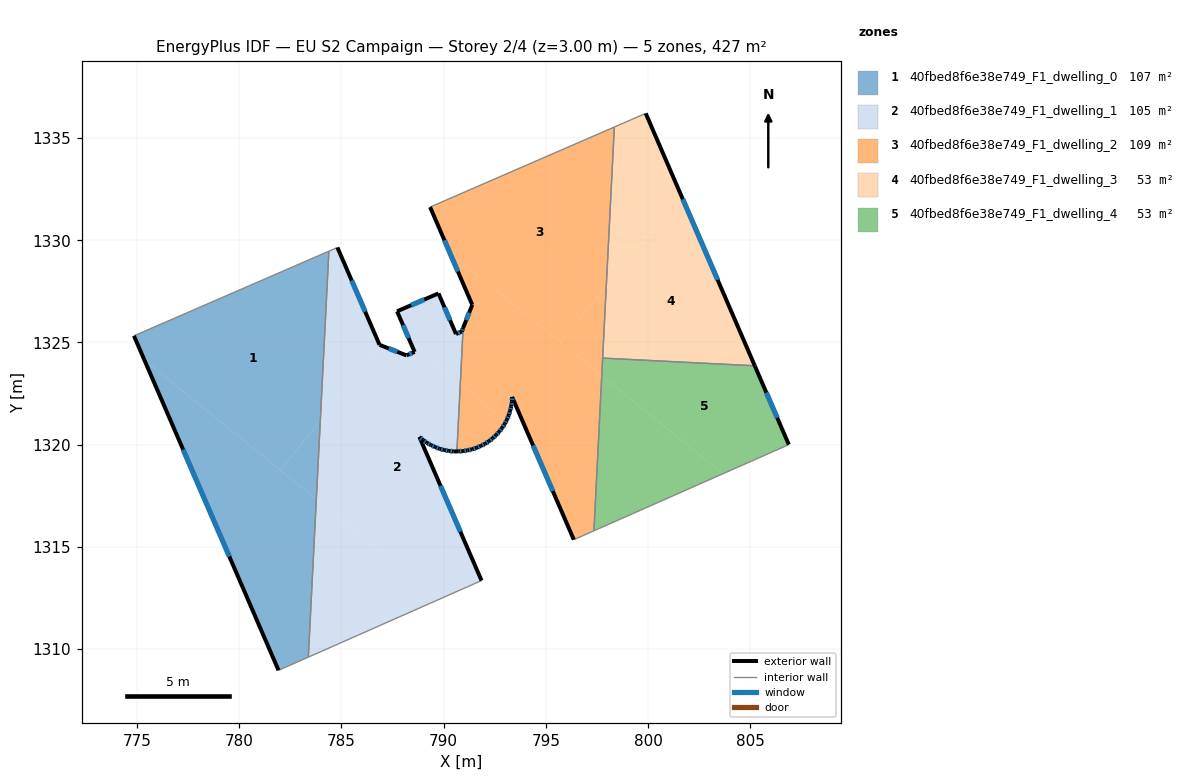
=== STOREY PLAN SPEC (per zone: floor XY polygon, exterior-wall plan segments, windows/doors) ===
zone 1: 40fbed8f6e38e749_F1_dwelling_0  (106.8 m²)
  floor: (784.39, 1329.47) (783.97, 1321.18) (782.01, 1318.76) (775.36, 1324.14) (774.85, 1325.33)
  floor: (783.77, 1317.33) (783.38, 1309.61) (781.93, 1308.96) (775.36, 1324.14)
  floor: (783.97, 1321.18) (783.77, 1317.33) (782.01, 1318.76)
  exterior wall: (774.85, 1325.33) – (781.93, 1308.96)  [17.8 m]
    window: (777.26, 1319.76) – (779.52, 1314.53)  [5.5 m²]
  interior walls: 3
zone 2: 40fbed8f6e38e749_F1_dwelling_1  (105.2 m²)
  floor: (790.82, 1322.96) (790.65, 1319.67) (790.49, 1319.67) (790.26, 1319.70) (790.03, 1319.74) (789.81, 1319.80) (789.59, 1319.88) (789.38, 1319.98) (789.18, 1320.10) (789.00, 1320.22) (788.82, 1320.38) (791.86, 1313.35) (789.81, 1312.45) (783.77, 1317.33) (783.97, 1321.18) (786.95, 1324.85) (788.19, 1324.37) (788.58, 1324.54) (788.43, 1324.89)
  floor: (784.81, 1329.65) (786.87, 1324.88) (786.95, 1324.85) (783.97, 1321.18) (784.39, 1329.47)
  floor: (789.75, 1327.40) (790.61, 1325.42) (790.89, 1325.54) (790.96, 1325.71) (790.82, 1322.96) (788.43, 1324.89) (787.72, 1326.53)
  floor: (789.81, 1312.45) (783.38, 1309.61) (783.77, 1317.33)
  exterior wall: (789.18, 1320.10) – (789.38, 1319.98)  [0.2 m]
    window: (789.25, 1320.06) – (789.31, 1320.02)  [0.1 m²]
  exterior wall: (789.00, 1320.22) – (789.18, 1320.10)  [0.2 m]
    window: (789.06, 1320.18) – (789.12, 1320.14)  [0.1 m²]
  exterior wall: (788.82, 1320.38) – (789.00, 1320.22)  [0.2 m]
    window: (788.88, 1320.33) – (788.94, 1320.28)  [0.1 m²]
  exterior wall: (791.86, 1313.35) – (788.82, 1320.38)  [7.7 m]
    window: (790.82, 1315.74) – (789.85, 1317.99)  [2.3 m²]
  exterior wall: (786.87, 1324.88) – (784.81, 1329.65)  [5.2 m]
    window: (786.17, 1326.51) – (785.51, 1328.03)  [1.6 m²]
  exterior wall: (788.19, 1324.37) – (786.87, 1324.88)  [1.4 m]
    window: (787.74, 1324.54) – (787.32, 1324.71)  [0.4 m²]
  exterior wall: (788.58, 1324.54) – (788.19, 1324.37)  [0.4 m]
    window: (788.45, 1324.48) – (788.32, 1324.43)  [0.1 m²]
  exterior wall: (787.72, 1326.53) – (788.58, 1324.54)  [2.2 m]
    window: (788.02, 1325.85) – (788.29, 1325.22)  [0.7 m²]
  exterior wall: (789.75, 1327.40) – (787.72, 1326.53)  [2.2 m]
    window: (789.06, 1327.10) – (788.41, 1326.82)  [0.7 m²]
  exterior wall: (790.61, 1325.42) – (789.75, 1327.40)  [2.2 m]
    window: (790.32, 1326.09) – (790.04, 1326.73)  [0.7 m²]
  exterior wall: (790.89, 1325.54) – (790.61, 1325.42)  [0.3 m]
    window: (790.79, 1325.49) – (790.70, 1325.46)  [0.1 m²]
  exterior wall: (790.96, 1325.71) – (790.89, 1325.54)  [0.2 m]
    window: (790.93, 1325.65) – (790.91, 1325.60)  [0.1 m²]
  exterior wall: (790.49, 1319.67) – (790.65, 1319.67)  [0.2 m]
  exterior wall: (790.26, 1319.70) – (790.49, 1319.67)  [0.2 m]
    window: (790.34, 1319.69) – (790.41, 1319.68)  [0.1 m²]
  exterior wall: (790.03, 1319.74) – (790.26, 1319.70)  [0.2 m]
    window: (790.11, 1319.73) – (790.18, 1319.71)  [0.1 m²]
  exterior wall: (789.81, 1319.80) – (790.03, 1319.74)  [0.2 m]
    window: (789.88, 1319.78) – (789.95, 1319.76)  [0.1 m²]
  exterior wall: (789.59, 1319.88) – (789.81, 1319.80)  [0.2 m]
    window: (789.67, 1319.85) – (789.73, 1319.83)  [0.1 m²]
  exterior wall: (789.38, 1319.98) – (789.59, 1319.88)  [0.2 m]
    window: (789.46, 1319.95) – (789.52, 1319.92)  [0.1 m²]
  interior walls: 4
zone 3: 40fbed8f6e38e749_F1_dwelling_2  (108.5 m²)
  floor: (798.35, 1335.54) (797.96, 1327.78) (795.72, 1325.01) (790.30, 1329.40) (789.34, 1331.63)
  floor: (797.74, 1323.38) (797.36, 1315.79) (796.37, 1315.35) (793.35, 1322.34) (793.35, 1322.11) (793.31, 1321.88) (793.25, 1321.66) (793.19, 1321.43) (793.10, 1321.22) (793.06, 1321.14) (790.82, 1322.96) (790.96, 1325.71) (791.40, 1326.84) (790.30, 1329.40)
  floor: (793.06, 1321.14) (792.99, 1321.02) (792.87, 1320.82) (792.72, 1320.64) (792.57, 1320.47) (792.41, 1320.31) (792.22, 1320.17) (792.03, 1320.04) (791.82, 1319.94) (791.61, 1319.85) (791.40, 1319.77) (791.17, 1319.72) (790.95, 1319.69) (790.72, 1319.67) (790.65, 1319.67) (790.82, 1322.96)
  floor: (797.96, 1327.78) (797.74, 1323.38) (795.72, 1325.01)
  exterior wall: (793.35, 1322.34) – (796.37, 1315.35)  [7.6 m]
    window: (794.38, 1319.96) – (795.35, 1317.73)  [2.3 m²]
  exterior wall: (793.35, 1322.11) – (793.35, 1322.34)  [0.2 m]
    window: (793.35, 1322.19) – (793.35, 1322.26)  [0.1 m²]
  exterior wall: (793.31, 1321.88) – (793.35, 1322.11)  [0.2 m]
    window: (793.32, 1321.96) – (793.33, 1322.03)  [0.1 m²]
  exterior wall: (793.25, 1321.66) – (793.31, 1321.88)  [0.2 m]
    window: (793.27, 1321.73) – (793.29, 1321.80)  [0.1 m²]
  exterior wall: (793.19, 1321.43) – (793.25, 1321.66)  [0.2 m]
    window: (793.21, 1321.51) – (793.23, 1321.58)  [0.1 m²]
  exterior wall: (793.10, 1321.22) – (793.19, 1321.43)  [0.2 m]
    window: (793.13, 1321.30) – (793.16, 1321.36)  [0.1 m²]
  exterior wall: (792.99, 1321.02) – (793.10, 1321.22)  [0.2 m]
    window: (793.03, 1321.09) – (793.06, 1321.16)  [0.1 m²]
  exterior wall: (792.87, 1320.82) – (792.99, 1321.02)  [0.2 m]
    window: (792.91, 1320.89) – (792.95, 1320.95)  [0.1 m²]
  exterior wall: (792.72, 1320.64) – (792.87, 1320.82)  [0.2 m]
    window: (792.77, 1320.70) – (792.82, 1320.76)  [0.1 m²]
  exterior wall: (792.57, 1320.47) – (792.72, 1320.64)  [0.2 m]
    window: (792.62, 1320.53) – (792.67, 1320.58)  [0.1 m²]
  exterior wall: (792.41, 1320.31) – (792.57, 1320.47)  [0.2 m]
    window: (792.46, 1320.37) – (792.52, 1320.42)  [0.1 m²]
  exterior wall: (792.22, 1320.17) – (792.41, 1320.31)  [0.2 m]
    window: (792.28, 1320.22) – (792.34, 1320.26)  [0.1 m²]
  exterior wall: (792.03, 1320.04) – (792.22, 1320.17)  [0.2 m]
    window: (792.10, 1320.09) – (792.16, 1320.13)  [0.1 m²]
  exterior wall: (791.82, 1319.94) – (792.03, 1320.04)  [0.2 m]
    window: (791.89, 1319.98) – (791.96, 1320.01)  [0.1 m²]
  exterior wall: (791.61, 1319.85) – (791.82, 1319.94)  [0.2 m]
    window: (791.69, 1319.88) – (791.75, 1319.91)  [0.1 m²]
  exterior wall: (791.40, 1319.77) – (791.61, 1319.85)  [0.2 m]
    window: (791.47, 1319.80) – (791.54, 1319.82)  [0.1 m²]
  exterior wall: (791.17, 1319.72) – (791.40, 1319.77)  [0.2 m]
    window: (791.25, 1319.74) – (791.32, 1319.76)  [0.1 m²]
  exterior wall: (790.95, 1319.69) – (791.17, 1319.72)  [0.2 m]
    window: (791.02, 1319.70) – (791.09, 1319.71)  [0.1 m²]
  exterior wall: (790.72, 1319.67) – (790.95, 1319.69)  [0.2 m]
    window: (790.80, 1319.68) – (790.87, 1319.68)  [0.1 m²]
  exterior wall: (790.65, 1319.67) – (790.72, 1319.67)  [0.1 m]
  exterior wall: (791.40, 1326.84) – (790.96, 1325.71)  [1.2 m]
    window: (791.25, 1326.46) – (791.11, 1326.10)  [0.4 m²]
  exterior wall: (789.34, 1331.63) – (791.40, 1326.84)  [5.2 m]
    window: (790.04, 1330.00) – (790.70, 1328.47)  [1.6 m²]
  interior walls: 5
zone 4: 40fbed8f6e38e749_F1_dwelling_3  (53.4 m²)
  floor: (801.59, 1332.26) (805.22, 1323.86) (797.78, 1324.24) (797.96, 1327.78)
  floor: (799.89, 1336.21) (801.59, 1332.26) (797.96, 1327.78) (798.35, 1335.54)
  exterior wall: (805.22, 1323.86) – (799.89, 1336.21)  [13.5 m]
    window: (803.41, 1328.06) – (801.71, 1332.01)  [4.1 m²]
  interior walls: 3
zone 5: 40fbed8f6e38e749_F1_dwelling_4  (53.4 m²)
  floor: (805.22, 1323.86) (806.89, 1320.00) (803.67, 1318.58) (797.74, 1323.38) (797.78, 1324.24)
  floor: (803.67, 1318.58) (797.36, 1315.79) (797.74, 1323.38)
  exterior wall: (806.89, 1320.00) – (805.22, 1323.86)  [4.2 m]
    window: (806.32, 1321.32) – (805.79, 1322.55)  [1.3 m²]
  interior walls: 3

=== DERIVED (storey summary) ===
Building: EU S2 Campaign
Storey: 2 of 4  (floor level z = 3.00 m)
Storey gross floor area: 427.4 m²
Zones on this storey: 5
  - 40fbed8f6e38e749_F1_dwelling_0: floor 106.8 m²; exterior wall 17.8 m (53.5 m²); 1 window(s) 5.5 m²; WWR 10.2%
  - 40fbed8f6e38e749_F1_dwelling_1: floor 105.2 m²; exterior wall 23.7 m (71.2 m²); 17 window(s) 7.2 m²; WWR 10.1%
  - 40fbed8f6e38e749_F1_dwelling_2: floor 108.5 m²; exterior wall 18.2 m (54.7 m²); 21 window(s) 5.6 m²; WWR 10.2%
  - 40fbed8f6e38e749_F1_dwelling_3: floor 53.4 m²; exterior wall 13.5 m (40.4 m²); 1 window(s) 4.1 m²; WWR 10.2%
  - 40fbed8f6e38e749_F1_dwelling_4: floor 53.4 m²; exterior wall 4.2 m (12.6 m²); 1 window(s) 1.3 m²; WWR 10.2%
Zone adjacency (shared interzone walls):
  - 40fbed8f6e38e749_F1_dwelling_0 ↔ 40fbed8f6e38e749_F1_dwelling_1
  - 40fbed8f6e38e749_F1_dwelling_1 ↔ 40fbed8f6e38e749_F1_dwelling_2
  - 40fbed8f6e38e749_F1_dwelling_2 ↔ 40fbed8f6e38e749_F1_dwelling_3
  - 40fbed8f6e38e749_F1_dwelling_2 ↔ 40fbed8f6e38e749_F1_dwelling_4
  - 40fbed8f6e38e749_F1_dwelling_3 ↔ 40fbed8f6e38e749_F1_dwelling_4